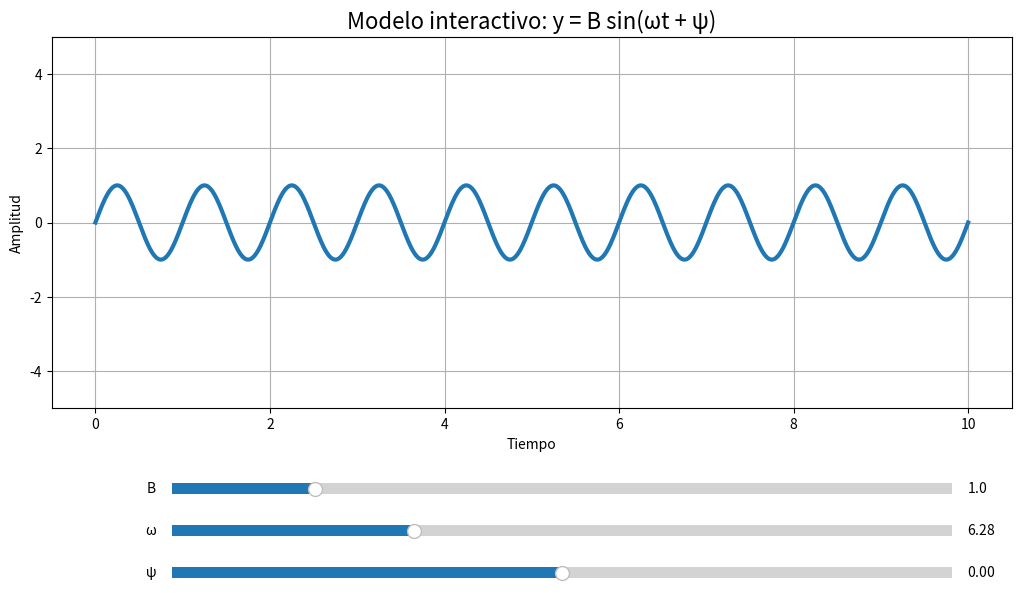

Recreate this plot in Python.
import numpy as np
import matplotlib.pyplot as plt
from matplotlib.widgets import Slider

# -----------------------------
# Configuración inicial
# -----------------------------
B0 = 1
omega0 = 2*np.pi
psi0 = 0

t = np.linspace(0, 10, 1000)

# -----------------------------
# Crear figura
# -----------------------------
fig, ax = plt.subplots(figsize=(12, 7))
plt.subplots_adjust(left=0.1, bottom=0.35)

# Función inicial
y = B0 * np.sin(omega0 * t + psi0)
[line] = ax.plot(t, y, lw=3)

ax.set_title("Modelo interactivo: y = B sin(ωt + ψ)", fontsize=16)
ax.set_xlabel("Tiempo")
ax.set_ylabel("Amplitud")
ax.grid(True)
ax.set_ylim(-5, 5)

# -----------------------------
# Crear sliders
# -----------------------------
ax_B = plt.axes([0.2, 0.22, 0.65, 0.03])
ax_omega = plt.axes([0.2, 0.16, 0.65, 0.03])
ax_psi = plt.axes([0.2, 0.10, 0.65, 0.03])

slider_B = Slider(ax_B, 'B', 0.1, 5.0, valinit=B0)
slider_omega = Slider(ax_omega, 'ω', 0.1, 20.0, valinit=omega0)
slider_psi = Slider(ax_psi, 'ψ', -2*np.pi, 2*np.pi, valinit=psi0)

# -----------------------------
# Actualización dinámica
# -----------------------------
def update(val):
    B = slider_B.val
    omega = slider_omega.val
    psi = slider_psi.val

    y = B * np.sin(omega * t + psi)
    line.set_ydata(y)

    ax.set_ylim(-B-1, B+1)

    fig.canvas.draw_idle()

slider_B.on_changed(update)
slider_omega.on_changed(update)
slider_psi.on_changed(update)

plt.show()
